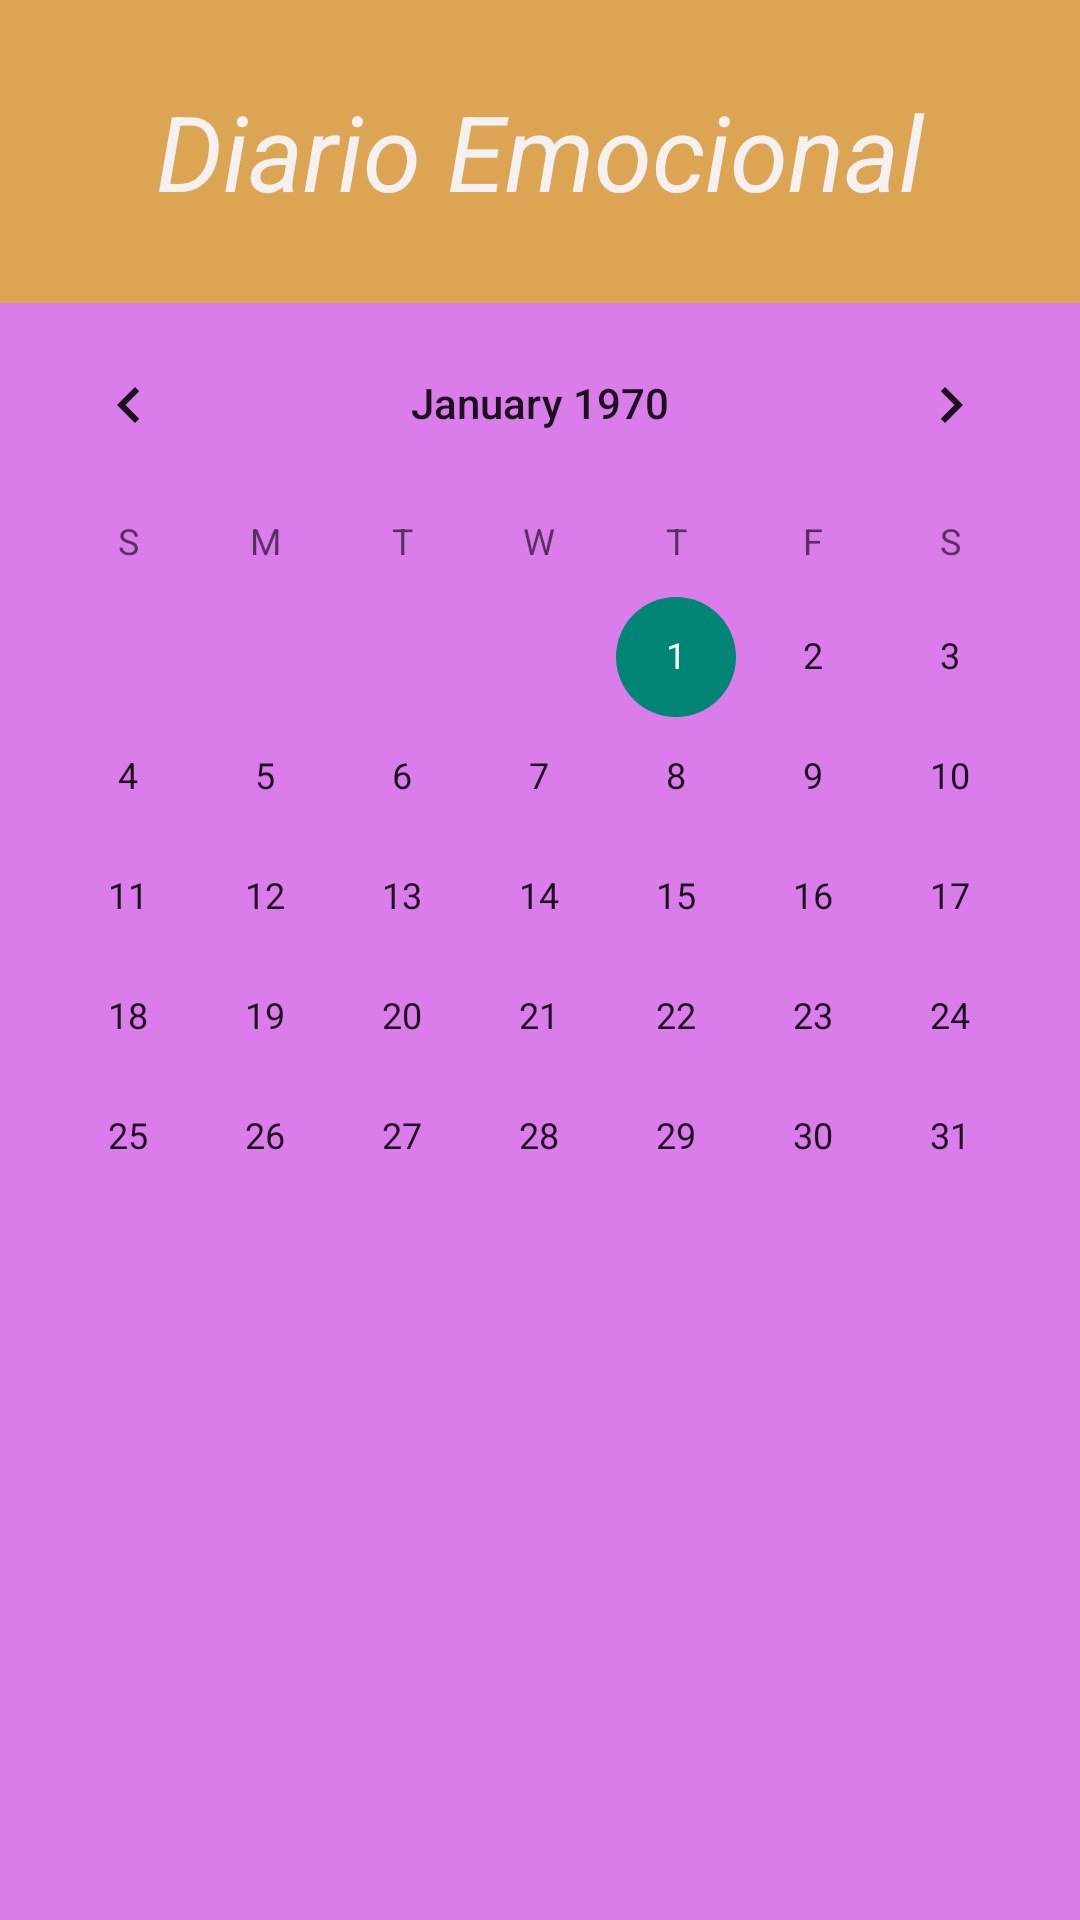

This screen was rendered from an Android layout file. Write that file and the resources it references.
<!-- AndroidManifest.xml: application theme Theme.AgendaInteligente -->
<!-- res/layout/activity_diary.xml -->
<?xml version="1.0" encoding="utf-8"?>
<LinearLayout xmlns:android="http://schemas.android.com/apk/res/android"
    xmlns:app="http://schemas.android.com/apk/res-auto"
    xmlns:tools="http://schemas.android.com/tools"
    android:layout_width="match_parent"
    android:layout_height="match_parent"
    android:background="#B64BC8"
    android:backgroundTint="#DCA554"
    android:orientation="vertical"
    tools:context=".todelete.DiaryActivity">

    <TextView
        android:id="@+id/textView3"
        android:layout_width="match_parent"
        android:layout_height="150dp"
        android:layout_gravity="center"
        android:layout_weight="0.1"
        android:gravity="center"
        android:text="Diario Emocional"
        android:textAlignment="gravity"
        android:textAppearance="@style/TextAppearance.AppCompat.Small"
        android:textColor="#F6F1F1"
        android:textSize="35dp"
        android:textStyle="italic" />

    <CalendarView
        android:id="@+id/calendarView"
        android:layout_width="match_parent"
        android:layout_height="588dp"
        android:layout_weight="0.1"
        android:background="#FCDA7DEA"
        android:selectedWeekBackgroundColor="#E39E43" />


    <LinearLayout
        android:layout_width="match_parent"
        android:layout_height="match_parent"
        android:layout_weight="1.3"
        android:background="@drawable/boton_redondo"
        android:backgroundTint="#DCA554"
        android:orientation="horizontal">

        <LinearLayout
            android:layout_width="match_parent"
            android:layout_height="match_parent"
            android:layout_marginStart="25dp"
            android:layout_weight="0.2"
            android:orientation="vertical">

            <ImageButton
                android:id="@+id/imageButton"
                android:layout_width="wrap_content"
                android:layout_height="match_parent"
                android:layout_gravity="center"
                android:layout_marginTop="10dp"
                android:layout_marginBottom="10dp"
                android:layout_weight="1"
                android:background="@drawable/btn_diario"
                android:backgroundTint="#DCA554"
                android:scaleX="0.3"
                android:scaleY="1.5"
                app:srcCompat="@drawable/baseline_tag_faces_24_2" />

            <TextView
                android:id="@+id/textView4"
                android:layout_width="match_parent"
                android:layout_height="wrap_content"
                android:layout_gravity="center"
                android:layout_marginBottom="10dp"
                android:layout_weight="0.2"
                android:gravity="center"
                android:text="Variables"
                android:textColor="#FDFCFC" />
        </LinearLayout>

        <LinearLayout
            android:layout_width="match_parent"
            android:layout_height="match_parent"
            android:layout_weight="0.2"
            android:orientation="vertical">

            <ImageButton
                android:id="@+id/imageButton2"
                android:layout_width="wrap_content"
                android:layout_height="wrap_content"
                android:layout_marginStart="25dp"
                android:layout_marginTop="20dp"
                android:layout_marginBottom="20dp"
                android:layout_weight="0.2"
                android:background="@drawable/btn_diario"
                android:backgroundTint="#DCA554"
                android:scaleX="0.3"
                android:scaleY="1.5"
                app:srcCompat="@drawable/baseline_tag_faces_24_2" />

            <TextView
                android:id="@+id/textView5"
                android:layout_width="match_parent"
                android:layout_height="wrap_content"
                android:layout_weight="0.2"
                android:text="TextView" />
        </LinearLayout>

    </LinearLayout>
</LinearLayout>
<!-- resources referenced by this layout -->
<resources>
  <!-- drawable baseline_tag_faces_24_2 (drawable) -->
  <vector android:autoMirrored="true" android:height="50dp"
      android:tint="#FFFFFF" android:viewportHeight="24"
      android:viewportWidth="24" android:width="150dp" xmlns:android="http://schemas.android.com/apk/res/android">
      <path android:fillColor="@android:color/white" android:pathData="M11.99,2C6.47,2 2,6.48 2,12s4.47,10 9.99,10C17.52,22 22,17.52 22,12S17.52,2 11.99,2zM12,20c-4.42,0 -8,-3.58 -8,-8s3.58,-8 8,-8 8,3.58 8,8 -3.58,8 -8,8zM15.5,11c0.83,0 1.5,-0.67 1.5,-1.5S16.33,8 15.5,8 14,8.67 14,9.5s0.67,1.5 1.5,1.5zM8.5,11c0.83,0 1.5,-0.67 1.5,-1.5S9.33,8 8.5,8 7,8.67 7,9.5 7.67,11 8.5,11zM12,17.5c2.33,0 4.31,-1.46 5.11,-3.5L6.89,14c0.8,2.04 2.78,3.5 5.11,3.5z"/>
  </vector>
  <!-- drawable boton_redondo (drawable) -->
  <?xml version="1.0" encoding="utf-8"?>
  <shape xmlns:android="http://schemas.android.com/apk/res/android"
      android:shape="oval">
  
      <size android:width="100dp" android:height="100dp"></size>
  
  </shape>
  <!-- drawable btn_diario (drawable) -->
  <?xml version="1.0" encoding="utf-8"?>
  <shape xmlns:android="http://schemas.android.com/apk/res/android"
      android:shape="oval">
  
      <solid android:color="#D623BF" ></solid>
      <size android:width="100dp" android:height="100dp"></size>
  
  </shape>
  <style name="Theme.AgendaInteligente" parent="Theme.AppCompat.Light.NoActionBar">
          
          <item name="colorPrimary">@color/purple_500</item>
          <item name="colorPrimaryVariant">@color/purple_700</item>
          <item name="colorOnPrimary">@color/white</item>
          
          <item name="colorSecondary">@color/teal_200</item>
          <item name="colorSecondaryVariant">@color/teal_700</item>
          <item name="colorOnSecondary">@color/black</item>
          
          <item name="android:statusBarColor">?attr/colorPrimaryVariant</item>
          
      </style>
  <!-- not gathered from this repository: default colours our renderer supplied (Android Studio template values) -->
  <color name="purple_500">#FF6200EE</color>
  <color name="purple_700">#FF3700B3</color>
  <color name="teal_200">#FF03DAC5</color>
  <color name="teal_700">#FF018786</color>
  <color name="black">#FF000000</color>
  <color name="white">#FFFFFFFF</color>
</resources>
